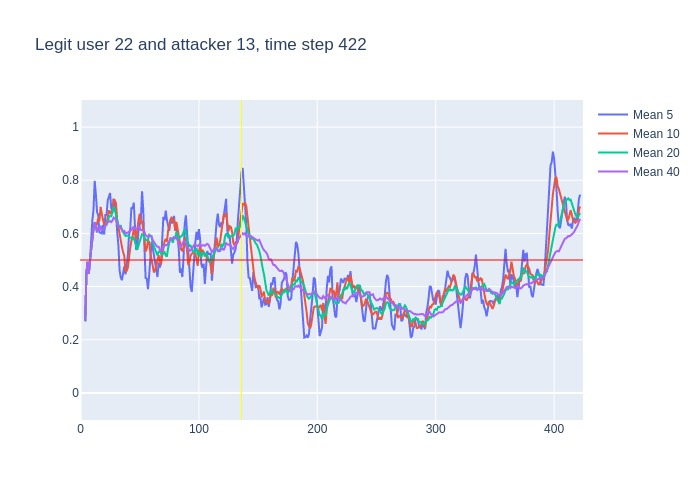

Source data for this figure (header and first rows):
, time, confidence, avg_5_conf, avg_10_conf, avg_20_conf, avg_40_conf, real_user, predicted, user_count
0, 3, 0.27, , , , , 22, 22, 16
1, 4, 0.63, 0.27, 0.27, 0.27, 0.27, 22, 22, 16
2, 5, 0.58, 0.45, 0.45, 0.45, 0.45, 22, 22, 16
3, 6, 0.31, 0.4933, 0.4933, 0.4933, 0.4933, 22, 22, 16
4, 7, 0.7, 0.4475, 0.4475, 0.4475, 0.4475, 22, 22, 16
5, 8, 0.76, 0.498, 0.498, 0.498, 0.498, 22, 22, 16
6, 9, 0.89, 0.596, 0.5417, 0.5417, 0.5417, 22, 22, 16
7, 10, 0.79, 0.648, 0.5914, 0.5914, 0.5914, 22, 22, 16
8, 11, 0.85, 0.69, 0.6162, 0.6162, 0.6162, 22, 22, 16
9, 12, 0.44, 0.798, 0.6422, 0.6422, 0.6422, 22, 22, 16
10, 13, 0.43, 0.746, 0.622, 0.622, 0.622, 22, 10, 16
11, 14, 0.83, 0.68, 0.638, 0.6045, 0.6045, 22, 22, 16
12, 15, 0.47, 0.668, 0.658, 0.6233, 0.6233, 22, 22, 16
13, 16, 0.84, 0.604, 0.647, 0.6115, 0.6115, 22, 22, 16
14, 17, 0.43, 0.602, 0.7, 0.6279, 0.6279, 22, 22, 16
15, 18, 0.59, 0.6, 0.673, 0.6147, 0.6147, 22, 22, 16
16, 19, 0.65, 0.632, 0.656, 0.6131, 0.6131, 22, 22, 16
17, 20, 0.85, 0.596, 0.632, 0.6153, 0.6153, 22, 22, 16
18, 21, 0.82, 0.672, 0.638, 0.6283, 0.6283, 22, 22, 16
19, 22, 0.71, 0.668, 0.635, 0.6384, 0.6384, 22, 22, 16
20, 23, 0.68, 0.724, 0.662, 0.642, 0.642, 22, 22, 16
21, 24, 0.7, 0.742, 0.687, 0.6625, 0.6438, 22, 22, 16
22, 25, 0.56, 0.752, 0.674, 0.666, 0.6464, 22, 22, 16
23, 26, 0.78, 0.694, 0.683, 0.665, 0.6426, 22, 22, 16
24, 27, 0.93, 0.686, 0.677, 0.6885, 0.6483, 22, 22, 16
25, 28, 0.57, 0.73, 0.727, 0.7, 0.6596, 22, 22, 16
26, 29, 0.53, 0.708, 0.725, 0.6905, 0.6562, 22, 22, 16
27, 30, 0.22, 0.674, 0.713, 0.6725, 0.6515, 22, 22, 16
28, 31, 0.53, 0.606, 0.65, 0.644, 0.6361, 22, 23, 16
29, 32, 0.46, 0.556, 0.621, 0.628, 0.6324, 22, 22, 16
30, 33, 0.43, 0.462, 0.596, 0.629, 0.6267, 22, 22, 16
31, 34, 0.48, 0.434, 0.571, 0.629, 0.6203, 22, 22, 16
32, 35, 0.36, 0.424, 0.549, 0.6115, 0.6159, 22, 22, 16
33, 36, 0.65, 0.452, 0.529, 0.606, 0.6082, 22, 22, 16
34, 37, 0.31, 0.476, 0.516, 0.5965, 0.6094, 22, 22, 16
35, 38, 0.62, 0.446, 0.454, 0.5905, 0.6009, 22, 22, 16
36, 39, 0.65, 0.484, 0.459, 0.592, 0.6014, 22, 22, 16
37, 40, 0.74, 0.518, 0.471, 0.592, 0.6027, 22, 22, 16
38, 41, 0.76, 0.594, 0.523, 0.5865, 0.6063, 22, 22, 16
39, 42, 0.72, 0.616, 0.546, 0.5835, 0.6103, 22, 22, 16
40, 43, 0.59, 0.698, 0.572, 0.584, 0.613, 22, 22, 16
41, 44, 0.77, 0.692, 0.588, 0.5795, 0.621, 22, 22, 16
42, 45, 0.27, 0.716, 0.617, 0.583, 0.6245, 22, 18, 16
43, 46, 0.34, 0.622, 0.608, 0.5685, 0.6167, 22, 18, 16
44, 47, 0.77, 0.538, 0.577, 0.5465, 0.6175, 22, 22, 16
45, 48, 0.9, 0.548, 0.623, 0.5385, 0.6193, 22, 22, 16
46, 49, 0.88, 0.61, 0.651, 0.555, 0.6228, 22, 22, 16
47, 50, 0.39, 0.632, 0.674, 0.5725, 0.6225, 22, 22, 16
48, 51, 0.85, 0.656, 0.639, 0.581, 0.6125, 22, 22, 16
49, 52, 0.43, 0.758, 0.648, 0.597, 0.6125, 22, 22, 16
50, 53, 0.19, 0.69, 0.619, 0.5955, 0.6123, 22, 24, 16
51, 54, 0.3, 0.548, 0.579, 0.5835, 0.6062, 22, 22, 16
52, 55, 0.38, 0.432, 0.532, 0.5745, 0.593, 22, 22, 16
53, 56, 0.65, 0.43, 0.543, 0.5755, 0.5907, 22, 22, 16
54, 57, 0.7, 0.39, 0.574, 0.5755, 0.586, 22, 22, 16
55, 58, 0.5, 0.444, 0.567, 0.595, 0.5927, 22, 22, 16
56, 59, 0.61, 0.506, 0.527, 0.589, 0.5905, 22, 22, 16
57, 60, 0.27, 0.568, 0.5, 0.587, 0.5895, 22, 22, 16
58, 61, 0.5, 0.546, 0.488, 0.5635, 0.575, 22, 22, 16
59, 62, 0.51, 0.516, 0.453, 0.5505, 0.567, 22, 22, 16
... 360 more rows
